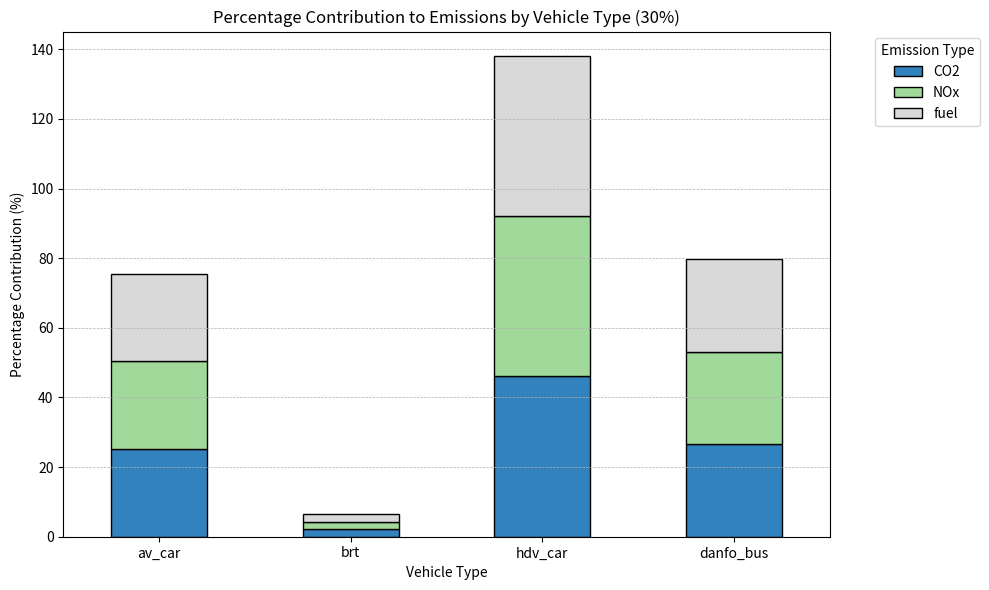

Write the Python code that produced this figure.
# Re-import necessary packages due to kernel reset
import matplotlib.pyplot as plt
import pandas as pd

# Emission data from 30% penetration scenario
data = {
    'type': ['av_car', 'brt', 'hdv_car', 'danfo_bus'],
    'CO2': [1.278399e+09, 1.112369e+08, 2.347806e+09, 1.364180e+09],
    'NOx': [489443.27, 41711.53, 893590.45, 511640.04],
    'fuel': [4.144366e+08, 3.606188e+07, 7.611315e+08, 4.422532e+08]
}
df = pd.DataFrame(data).set_index('type')

# Calculate percentage contributions
percent_df = df.div(df.sum(axis=0), axis=1) * 100

# Plot stacked bar chart for percentage contribution
ax = percent_df.plot(kind='bar', stacked=True, figsize=(10, 6), colormap='tab20c', edgecolor='black')
plt.title('Percentage Contribution to Emissions by Vehicle Type (30%)')
plt.ylabel('Percentage Contribution (%)')
plt.xlabel('Vehicle Type')
plt.xticks(rotation=0)
plt.legend(title='Emission Type', bbox_to_anchor=(1.05, 1), loc='upper left')
plt.tight_layout()
plt.grid(axis='y', linestyle='--', linewidth=0.5)
plt.show()
